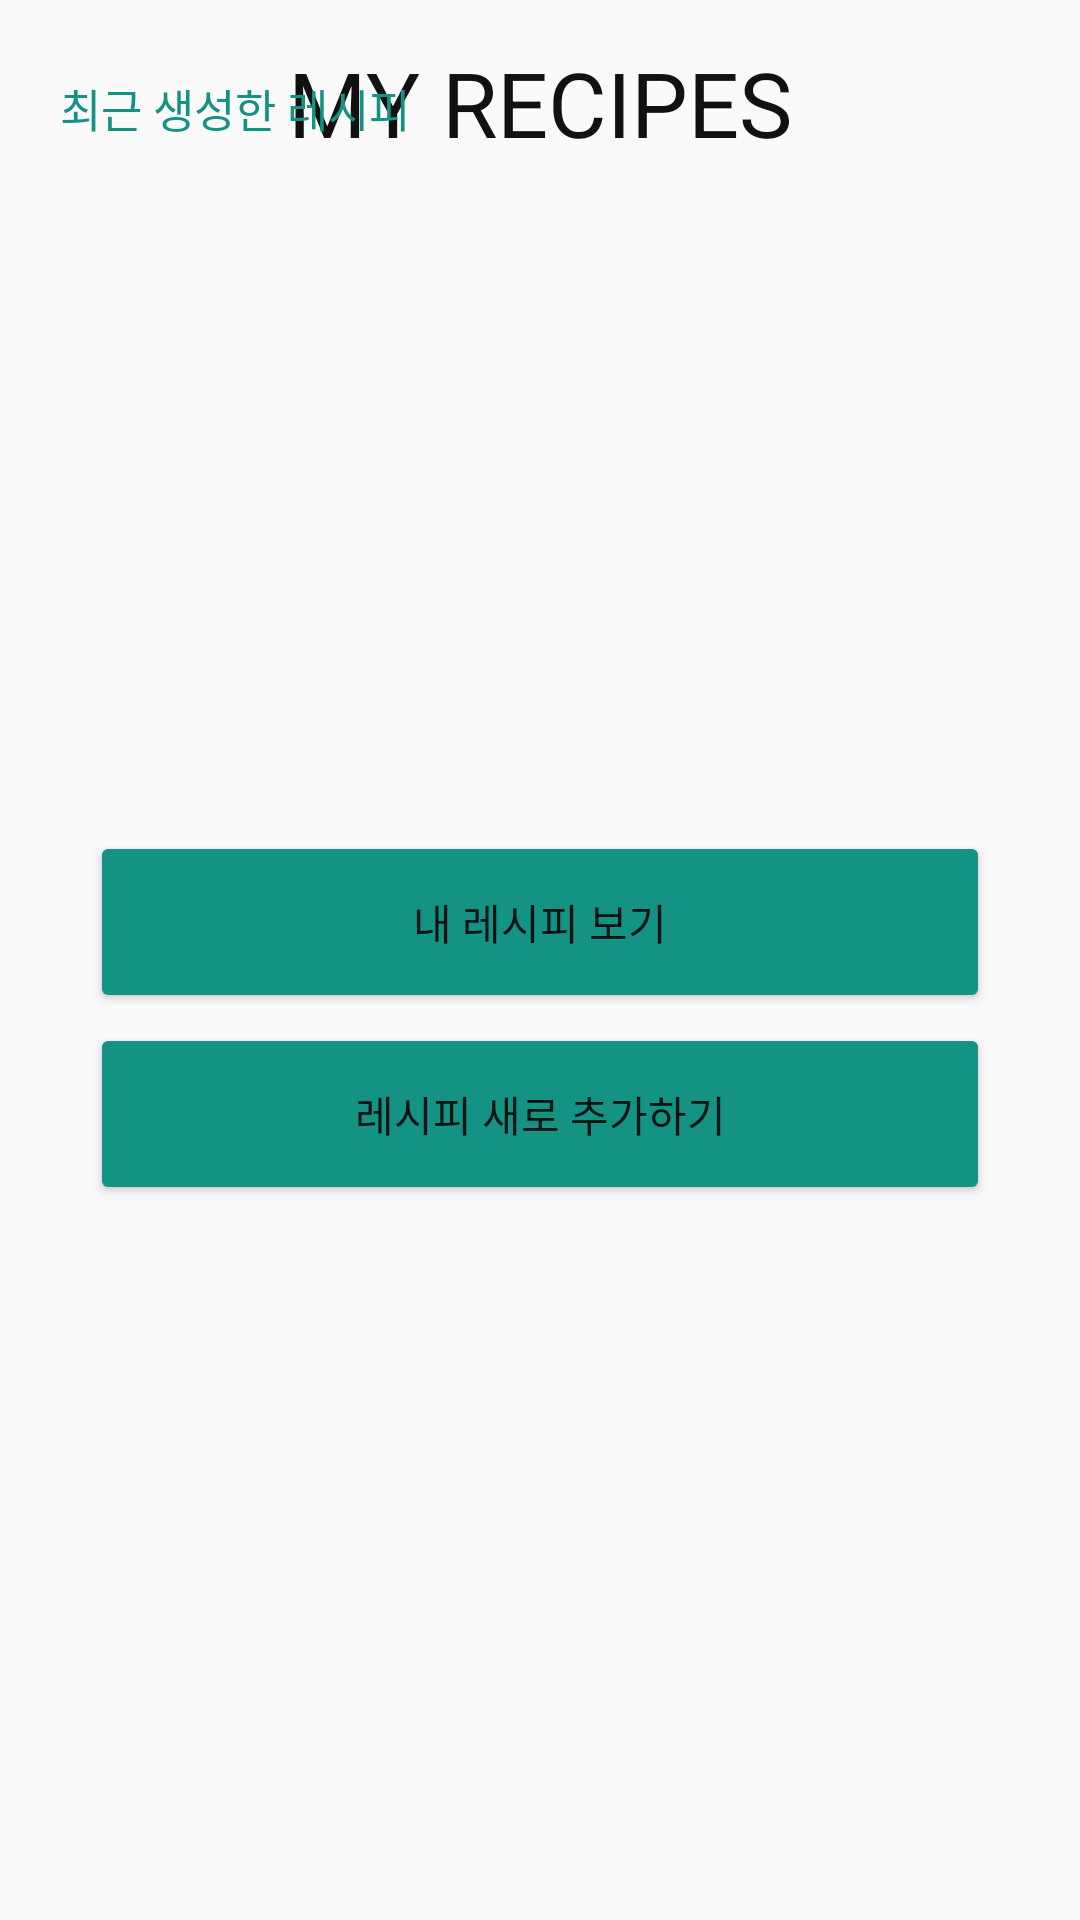

This screen was rendered from an Android layout file. Write that file and the resources it references.
<!-- AndroidManifest.xml: application theme AppTheme -->
<!-- res/layout/activity_my_recipe.xml -->
<?xml version="1.0" encoding="utf-8"?>
<RelativeLayout xmlns:android="http://schemas.android.com/apk/res/android"
    xmlns:app="http://schemas.android.com/apk/res-auto"
    xmlns:tools="http://schemas.android.com/tools"
    android:layout_width="match_parent"
    android:layout_height="match_parent"
    tools:context="com.fooding.companyapp.MyRecipeActivity">

    <TextView
        android:id="@+id/title"
        android:layout_width="wrap_content"
        android:layout_height="wrap_content"
        android:layout_alignParentTop="true"
        android:layout_centerHorizontal="true"
        android:layout_marginTop="14dp"
        android:textColor="#111"
        android:textAllCaps="true"
        android:textSize="30dp"
        android:text="My recipes" />

    <View
        android:id="@+id/title_bar"
        style="@style/title_bar" />


    

    <ListView
        android:id="@+id/recipeList"
        android:layout_width="320dp"
        android:layout_height="200dp"
        android:layout_below="@+id/recentRecipe"
        android:layout_centerHorizontal="true"
        android:layout_marginTop="10dp"
        android:scrollbars="vertical" />

    <Button
        android:id="@+id/viewRecipeList"
        android:layout_width="300dp"
        android:layout_height="wrap_content"
        android:layout_centerHorizontal="true"
        android:layout_below="@+id/recipeList"
        android:layout_marginTop="20dp"
        android:backgroundTint="@color/button_default"
        android:paddingTop="20dp"
        android:paddingBottom="20dp"
        android:text="내 레시피 보기" />

    <Button
        android:id="@+id/addRecipe"
        android:layout_width="300dp"
        android:layout_height="wrap_content"
        android:layout_below="@+id/recipeList"
        android:layout_centerHorizontal="true"
        android:layout_marginTop="84dp"
        android:paddingTop="20dp"
        android:paddingBottom="20dp"
        android:backgroundTint="@color/button_default"
        android:text="레시피 새로 추가하기" />

    <TextView
        android:id="@+id/recentRecipe"
        android:textColor="@color/colorPrimary"
        android:layout_width="320dp"
        android:layout_height="wrap_content"
        android:layout_below="@+id/title_bar"
        android:layout_centerHorizontal="true"
        android:layout_marginTop="25dp"
        android:text="최근 생성한 레시피"
        android:textSize="15dp" />

    <View
        android:id="@+id/menu_bar"
        style="@style/menu_bar" />

    <LinearLayout
        android:id="@+id/menu"
        android:layout_width="match_parent"
        android:layout_height="wrap_content"
        android:orientation="horizontal"
        android:layout_marginRight="20dp"
        android:layout_marginLeft="20dp"
        android:layout_marginBottom="@dimen/menu_bar_margin"
        android:layout_alignParentBottom="true">

        <ImageButton
            style="@style/icons"
            android:layout_height="@dimen/menu_icon_size"
            android:id="@+id/setting"
            android:src="@mipmap/settings" />

        <ImageButton
            style="@style/icons"
            android:layout_height="@dimen/menu_icon_size"
            android:id="@+id/filter"
            android:src="@mipmap/compose" />

        <ImageButton
            style="@style/icons"
            android:layout_height="@dimen/menu_icon_size"
            android:id="@+id/camera"
            android:src="@mipmap/recipe_color" />

        <ImageButton
            style="@style/icons"
            android:layout_height="@dimen/menu_icon_size"
            android:id="@+id/recentlyViewed"
            android:src="@mipmap/user" />
    </LinearLayout>

</RelativeLayout>
<!-- resources referenced by this layout -->
<resources>
  <color name="button_default">@color/colorPrimary</color>
  <color name="colorPrimary">#149385</color>
  <dimen name="menu_bar_margin">15dp</dimen>
  <dimen name="menu_icon_size">38dp</dimen>
  <!-- mipmap compose: png bitmap (mipmap-xhdpi, 8739 bytes) -->
  <!-- mipmap recipe_color: png bitmap (mipmap-xhdpi, 4188 bytes) -->
  <!-- mipmap settings: png bitmap (mipmap-xhdpi, 5795 bytes) -->
  <!-- mipmap user: png bitmap (mipmap-xhdpi, 7998 bytes) -->
  <style name="icons">
          <item name="android:layout_width">wrap_content</item>
          <item name="android:layout_weight">1</item>
          <item name="android:background">@color/transparent</item>
          <item name="android:scaleType">centerInside</item>
          <item name="android:adjustViewBounds">true</item>
      </style>
  <style name="menu_bar">
          <item name="android:layout_width">match_parent</item>
          <item name="android:layout_height">2dp</item>
          <item name="android:layout_alignParentBottom">true</item>
          <item name="android:layout_marginBottom">67dp</item>
          <item name="android:background">#111</item>
      </style>
  <style name="title_bar">
          <item name="android:layout_width">match_parent</item>
          <item name="android:layout_height">4dp</item>
          <item name="android:layout_alignParentTop">true</item>
          <item name="android:layout_marginTop">68dp</item>
          <item name="android:background">#111</item>
      </style>
  <style name="AppTheme" parent="Theme.AppCompat.Light.DarkActionBar">
          
          <item name="colorPrimary">@color/colorPrimary</item>
          <item name="colorPrimaryDark">#000000</item>
          <item name="colorAccent">@color/colorAccent</item>
          
          <item name="windowActionBar">false</item>
          <item name="windowNoTitle">true</item>
          <item name="colorControlNormal">#000000</item>
          <item name="colorControlActivated">#000000</item>
          <item name="colorControlHighlight">#000000</item>
      </style>
  <color name="transparent">#00000000</color>
  <color name="colorAccent">#5072ff</color>
</resources>
